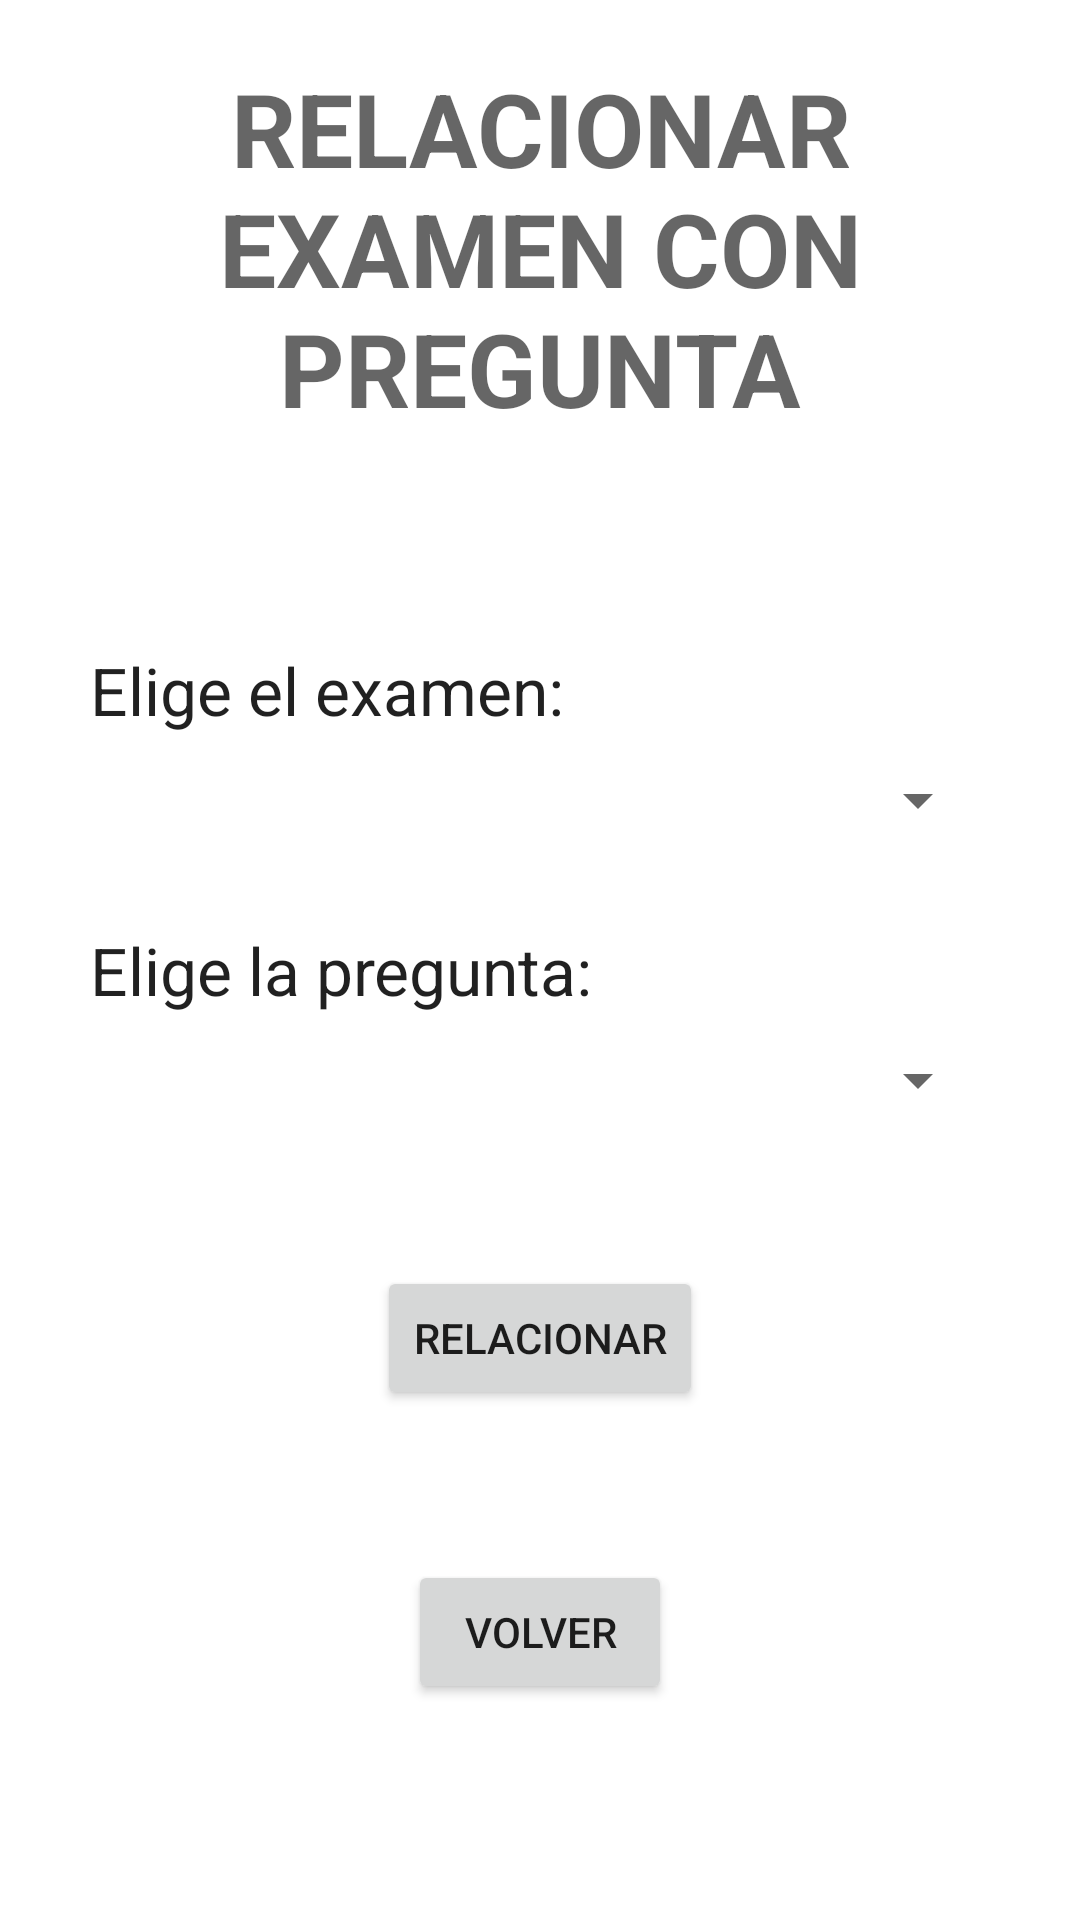

Produce the Android XML layout that renders to this screen, including the resource entries it uses.
<!-- AndroidManifest.xml: application theme Theme.TFGDaniMinguetAndroid -->
<!-- res/layout/relacion_exampreg.xml -->
<?xml version="1.0" encoding="utf-8"?>
<androidx.constraintlayout.widget.ConstraintLayout xmlns:android="http://schemas.android.com/apk/res/android"
    android:layout_width="match_parent"
    android:layout_height="match_parent"
    xmlns:app="http://schemas.android.com/apk/res-auto">

    <TextView
        android:id="@+id/textView40"
        android:layout_width="0dp"
        android:layout_height="wrap_content"
        android:layout_marginStart="20dp"
        android:layout_marginTop="20dp"
        android:layout_marginEnd="20dp"
        android:text="RELACIONAR EXAMEN CON PREGUNTA"
        android:textAppearance="@style/TextAppearance.AppCompat.Display1"
        android:textStyle="bold"
        app:layout_constraintEnd_toEndOf="parent"
        app:layout_constraintStart_toStartOf="parent"
        app:layout_constraintTop_toTopOf="parent"
        android:textAlignment="center"/>

    <TextView
        android:id="@+id/textView41"
        android:layout_width="wrap_content"
        android:layout_height="wrap_content"
        android:layout_marginStart="30dp"
        android:layout_marginTop="70dp"
        android:text="Elige el examen:"
        android:textAppearance="@style/TextAppearance.AppCompat.Large"
        app:layout_constraintStart_toStartOf="parent"
        app:layout_constraintTop_toBottomOf="@+id/textView40" />

    <Spinner
        android:id="@+id/sExamenesRelaciones"
        android:layout_width="0dp"
        android:layout_height="wrap_content"
        android:layout_marginTop="10dp"
        android:layout_marginEnd="30dp"
        app:layout_constraintEnd_toEndOf="parent"
        app:layout_constraintStart_toStartOf="@+id/textView41"
        app:layout_constraintTop_toBottomOf="@+id/textView41" />

    <TextView
        android:id="@+id/textView42"
        android:layout_width="wrap_content"
        android:layout_height="wrap_content"
        android:layout_marginStart="30dp"
        android:layout_marginTop="30dp"
        android:text="Elige la pregunta:"
        android:textAppearance="@style/TextAppearance.AppCompat.Large"
        app:layout_constraintStart_toStartOf="parent"
        app:layout_constraintTop_toBottomOf="@+id/sExamenesRelaciones" />

    <Spinner
        android:id="@+id/sPreguntasRelaciones"
        android:layout_width="0dp"
        android:layout_height="wrap_content"
        android:layout_marginTop="10dp"
        android:layout_marginEnd="30dp"
        app:layout_constraintEnd_toEndOf="parent"
        app:layout_constraintStart_toStartOf="@+id/textView42"
        app:layout_constraintTop_toBottomOf="@+id/textView42" />

    <Button
        android:id="@+id/btnRelacionar"
        android:layout_width="wrap_content"
        android:layout_height="wrap_content"
        android:layout_marginTop="50dp"
        android:text="RELACIONAR"
        app:layout_constraintEnd_toEndOf="parent"
        app:layout_constraintStart_toStartOf="parent"
        app:layout_constraintTop_toBottomOf="@+id/sPreguntasRelaciones" />

    <Button
        android:id="@+id/btnVolverRelaciones"
        android:layout_width="wrap_content"
        android:layout_height="wrap_content"
        android:layout_marginTop="50dp"
        android:text="VOLVER"
        app:layout_constraintEnd_toEndOf="@+id/btnRelacionar"
        app:layout_constraintStart_toStartOf="@+id/btnRelacionar"
        app:layout_constraintTop_toBottomOf="@+id/btnRelacionar" />
</androidx.constraintlayout.widget.ConstraintLayout>
<!-- resources referenced by this layout -->
<resources>
  <style name="Theme.TFGDaniMinguetAndroid" parent="Theme.MaterialComponents.DayNight.DarkActionBar">
          
          <item name="colorPrimary">@color/blue</item>
          <item name="colorPrimaryVariant">@color/light_blue</item>
          <item name="colorOnPrimary">@color/white</item>
          
          <item name="colorSecondary">@color/teal_200</item>
          <item name="colorSecondaryVariant">@color/teal_700</item>
          <item name="colorOnSecondary">@color/black</item>
          
          <item name="android:statusBarColor">@color/black</item>
          
      </style>
  <color name="blue">#2240AA</color>
  <color name="light_blue">#5E658C</color>
  <color name="white">#FFFFFFFF</color>
  <color name="teal_200">#FF03DAC5</color>
  <color name="teal_700">#FF018786</color>
  <color name="black">#FF000000</color>
</resources>
